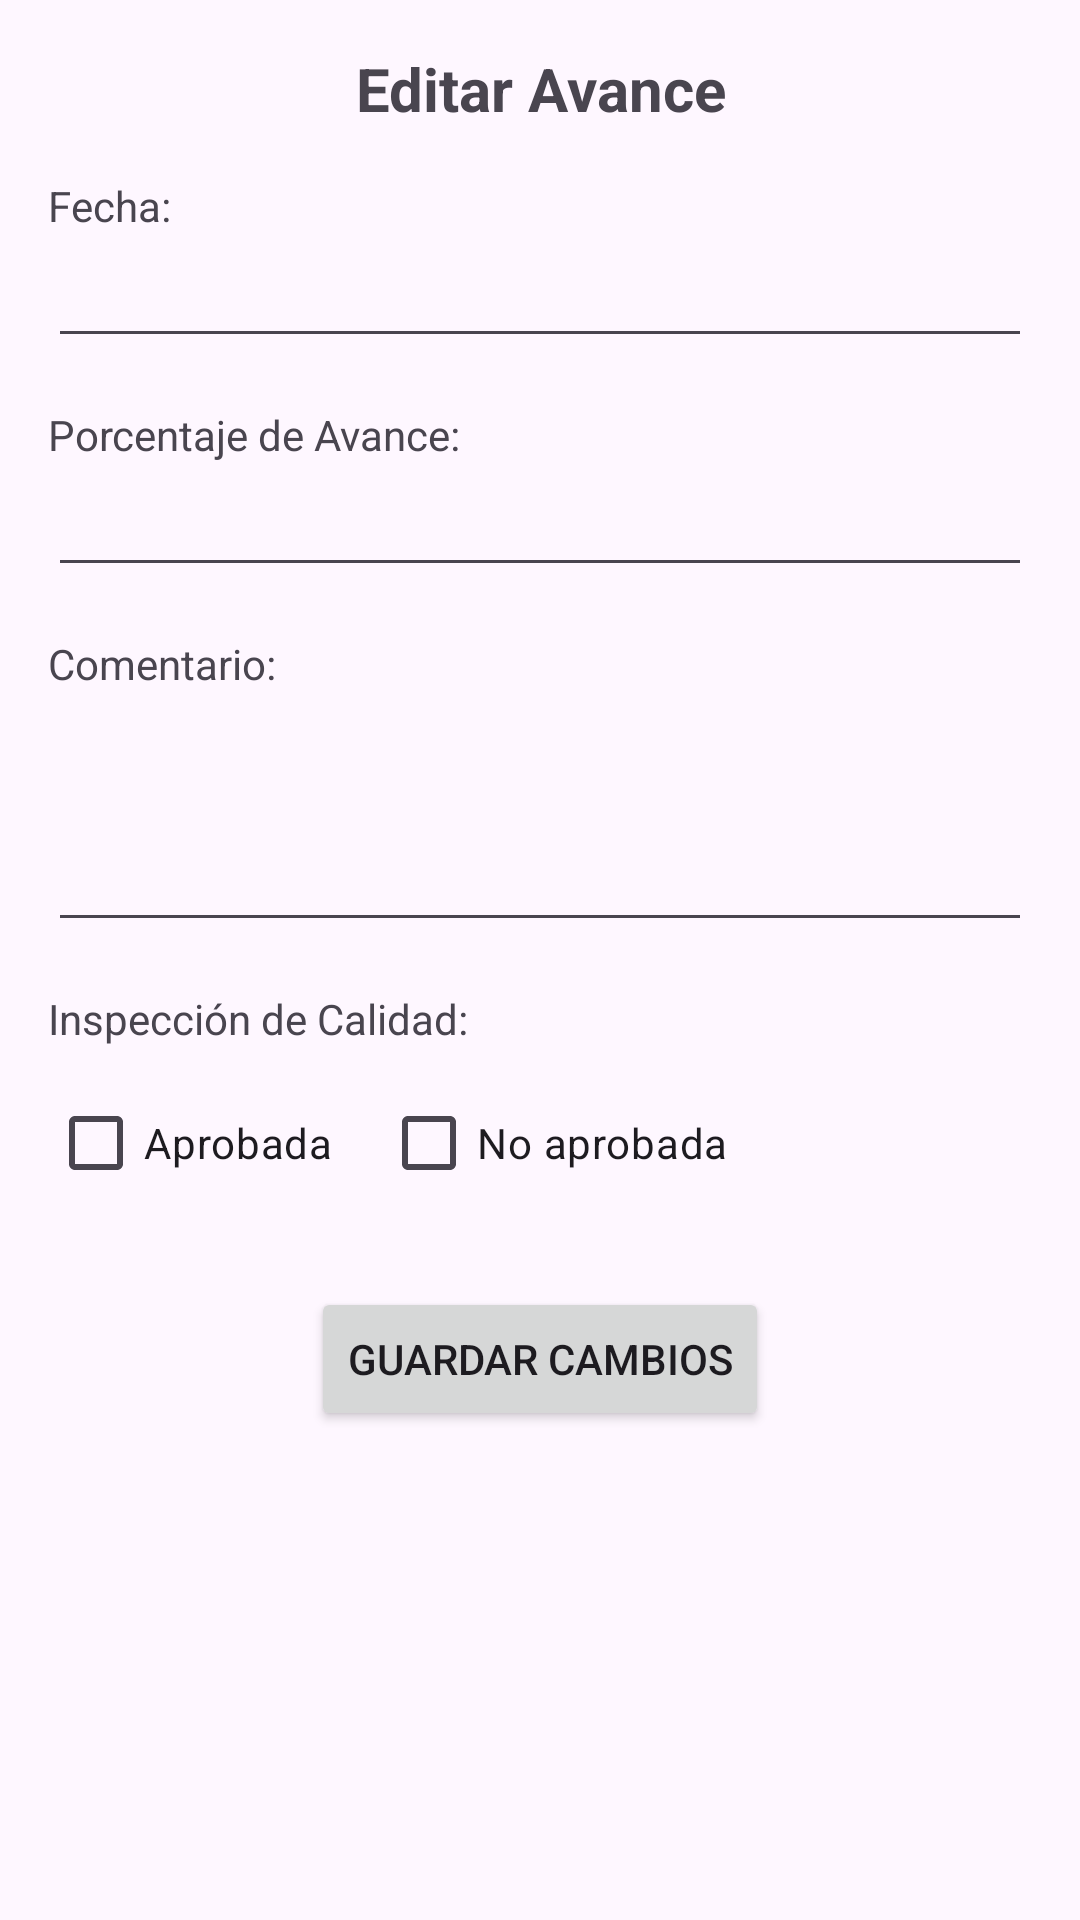

Produce the Android XML layout that renders to this screen, including the resource entries it uses.
<!-- AndroidManifest.xml: application theme Theme.AppConstruccion -->
<!-- res/layout/activity_editar_avance.xml -->
<?xml version="1.0" encoding="utf-8"?>
<ScrollView xmlns:android="http://schemas.android.com/apk/res/android"
    android:layout_width="match_parent"
    android:layout_height="match_parent">

    <LinearLayout
        android:layout_width="match_parent"
        android:layout_height="wrap_content"
        android:orientation="vertical"
        android:padding="16dp">

        <TextView
            android:layout_width="match_parent"
            android:layout_height="wrap_content"
            android:text="Editar Avance"
            android:textSize="20sp"
            android:gravity="center"
            android:paddingBottom="16dp"
            android:textStyle="bold"/>

        <TextView
            android:layout_width="wrap_content"
            android:layout_height="wrap_content"
            android:text="Fecha:"
            android:labelFor="@+id/editTextFechaEditar" />

        <EditText
            android:id="@+id/editTextFechaEditar"
            android:layout_width="match_parent"
            android:layout_height="wrap_content"
            android:inputType="date"
            android:focusable="false"
            android:clickable="true"
            android:layout_marginBottom="16dp"/>

        <TextView
            android:layout_width="wrap_content"
            android:layout_height="wrap_content"
            android:text="Porcentaje de Avance:"
            android:labelFor="@+id/editTextPorcentajeEditar" />

        <EditText
            android:id="@+id/editTextPorcentajeEditar"
            android:layout_width="match_parent"
            android:layout_height="wrap_content"
            android:inputType="numberDecimal"
            android:layout_marginBottom="16dp"/>

        <TextView
            android:layout_width="wrap_content"
            android:layout_height="wrap_content"
            android:text="Comentario:"
            android:labelFor="@+id/editTextComentarioEditar" />

        <EditText
            android:id="@+id/editTextComentarioEditar"
            android:layout_width="match_parent"
            android:layout_height="wrap_content"
            android:inputType="textMultiLine"
            android:minLines="3"
            android:layout_marginBottom="16dp"/>

        <TextView
            android:layout_width="wrap_content"
            android:layout_height="wrap_content"
            android:text="Inspección de Calidad:"
            android:layout_marginBottom="8dp"/>

        <LinearLayout
            android:layout_width="match_parent"
            android:layout_height="wrap_content"
            android:orientation="horizontal">

            <CheckBox
                android:id="@+id/checkBoxAprobadaEditar"
                android:layout_width="wrap_content"
                android:layout_height="wrap_content"
                android:text="Aprobada" />

            <CheckBox
                android:id="@+id/checkBoxNoAprobadaEditar"
                android:layout_width="wrap_content"
                android:layout_height="wrap_content"
                android:text="No aprobada"
                android:layout_marginStart="16dp"/>

        </LinearLayout>
        <Button
            android:id="@+id/buttonGuardarEditar"
            android:layout_width="wrap_content"
            android:layout_height="wrap_content"
            android:text="Guardar Cambios"
            android:layout_marginTop="24dp"
            android:layout_gravity="center_horizontal"/>

    </LinearLayout>
</ScrollView>
<!-- resources referenced by this layout -->
<resources>
  <style name="Theme.AppConstruccion" parent="Base.Theme.AppConstruccion" />
  <style name="Base.Theme.AppConstruccion" parent="Theme.Material3.DayNight.NoActionBar">
          
          
      </style>
</resources>
